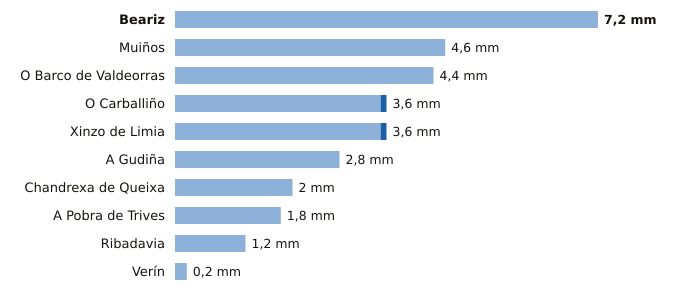

Values plotted in this chart, from the file beside it:
estacion, provincia, indicativo, mm_6_dias_anteriores, mm_hoy, mm_7_dias, horas_de_hoy
Beariz, Ourense, 1696O, 7.2, 0.0, 7.2, 3
Muiños, Ourense, 1738U, 4.6, 0.0, 4.6, 4
O Barco de Valdeorras, Ourense, 1583X, 4.4, 0.0, 4.4, 4
O Carballiño, Ourense, 1700X, 3.5, 0.1, 3.6, 5
Xinzo de Limia, Ourense, 1735X, 3.5, 0.1, 3.6, 5
A Gudiña, Ourense, 2969U, 2.8, 0.0, 2.8, 3
Chandrexa de Queixa, Ourense, 1639X, 2.0, 0.0, 2.0, 4
A Pobra de Trives, Ourense, 1631E, 1.8, 0.0, 1.8, 5
Ribadavia, Ourense, 1701X, 1.2, 0.0, 1.2, 4
Verín, Ourense, 2978X, 0.2, 0.0, 0.2, 3
